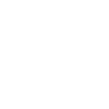
t = 0.00 s
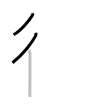
t = 2.25 s
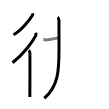
t = 4.50 s
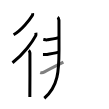
t = 6.50 s
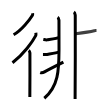
t = 8.75 s
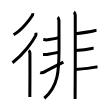
t = 11.00 s

The animated SVG that drew these frames (rendered in a browser with its animation timeline set to each time). Animation: 11 SMIL elements (animate=11); one cycle of 11.00 s.

<svg width="109px" height="109px" viewBox="0 0 px 109px" xmlns="http://www.w3.org/2000/svg" xmlns:xlink="http://www.w3.org/1999/xlink" xml:space="preserve" version="1.1"  baseProfile="full">
<path d="M32.58,13.25c0.06,0.51,0.27,1.41-0.11,2.03c-2.71,4.4-10.89,14.99-18.86,19.47" style="fill:none;stroke:black;stroke-width:3;opacity:0">
  <animate attributeType="CSS" attributeName="opacity" from="0" to="1" begin="0s" dur="1s" repeatCount="0" fill="freeze" />
</path>
<path d="M35.85,32.75c0.07,0.71,0.32,1.97-0.13,2.84C32.53,41.72,23.75,54,12.5,62.75" style="fill:none;stroke:black;stroke-width:3;opacity:0">
  <animate attributeType="CSS" attributeName="opacity" from="0" to="1" begin="1s" dur="1s" repeatCount="0" fill="freeze" />
</path>
<path d="M28.67,50.5c0.39,0.28,1.18,1.8,1.25,2.36c0.08,0.56,0,40.65-0.08,44.14" style="fill:none;stroke:black;stroke-width:3;opacity:0">
  <animate attributeType="CSS" attributeName="opacity" from="0" to="1" begin="2s" dur="1s" repeatCount="0" fill="freeze" />
</path>
<path d="M57.62,17.2c0.75,0.48,1.2,2.17,1.34,3.13c0.06,0.41,0.07,13.74,0.05,29.35c-0.03,20.99-0.77,36.82-14.71,48.57" style="fill:none;stroke:black;stroke-width:3;opacity:0">
  <animate attributeType="CSS" attributeName="opacity" from="0" to="1" begin="3s" dur="1s" repeatCount="0" fill="freeze" />
</path>
<path d="M43.3,39.37c0.7,0.13,2.73,0.74,3.76,0.5c1.03-0.24,10.59-1.68,11.79-2.41" style="fill:none;stroke:black;stroke-width:3;opacity:0">
  <animate attributeType="CSS" attributeName="opacity" from="0" to="1" begin="4s" dur="1s" repeatCount="0" fill="freeze" />
</path>
<path d="M42.96,54.51c1.03,0,2.23,0.24,3.26,0c1.03-0.24,10.08-1.67,12.82-2.39" style="fill:none;stroke:black;stroke-width:3;opacity:0">
  <animate attributeType="CSS" attributeName="opacity" from="0" to="1" begin="5s" dur="1s" repeatCount="0" fill="freeze" />
</path>
<path d="M 40.25,72.49 c 1.81,0.7 2.73,0.32 4.27,-0.57 2.499583,-1.428333 12.49125,-6.538333 18.863125,-9.735417" style="fill:none;stroke:black;stroke-width:3;opacity:0">
  <animate attributeType="CSS" attributeName="opacity" from="0" to="1" begin="6s" dur="1s" repeatCount="0" fill="freeze" />
</path>
<path d="M73.87,12c0.77,0.5,1.23,2.23,1.38,3.22c0.15,0.99,0,77.62-0.15,83.81" style="fill:none;stroke:black;stroke-width:3;opacity:0">
  <animate attributeType="CSS" attributeName="opacity" from="0" to="1" begin="7s" dur="1s" repeatCount="0" fill="freeze" />
</path>
<path d="M75.74,33.67c4.01-0.47,15.52-2.11,18.52-2.89c1.09-0.28,0.33-0.16,2.23-0.16" style="fill:none;stroke:black;stroke-width:3;opacity:0">
  <animate attributeType="CSS" attributeName="opacity" from="0" to="1" begin="8s" dur="1s" repeatCount="0" fill="freeze" />
</path>
<path d="M75.5,50.57c3.27-0.29,13.83-1.65,16.28-2.13c0.89-0.18,0.27-0.1,1.82-0.1" style="fill:none;stroke:black;stroke-width:3;opacity:0">
  <animate attributeType="CSS" attributeName="opacity" from="0" to="1" begin="9s" dur="1s" repeatCount="0" fill="freeze" />
</path>
<path d="M75.41,69.58c3.72-0.34,17.24-1.9,20.02-2.46C96.45,66.91,95.74,67,97.5,67" style="fill:none;stroke:black;stroke-width:3;opacity:0">
  <animate attributeType="CSS" attributeName="opacity" from="0" to="1" begin="10s" dur="1s" repeatCount="0" fill="freeze" />
</path>
</svg>
